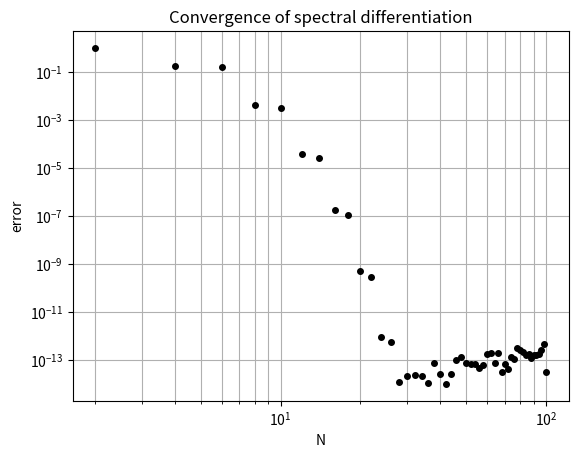

Reproduce this figure in Python.
"""p2.py - convergence of periodic spectral method (compare p1.py)"""

import numpy as np
import scipy.linalg as sp
import matplotlib.pyplot as plt

for n in range(2, 101, 2):
    h = 2 * np.pi / n
    x = np.arange(1, n + 1) * h - np.pi
    u = np.exp(np.sin(x))
    du = np.cos(x) * u

    # Construct the spectral differentiation matrix
    column = np.concatenate(
        [[0], 0.5 * (-1) ** np.arange(1, n) / np.tan(np.arange(1, n) * h / 2)]
    )
    index = np.concatenate([[0], np.arange(n - 1, 0, -1)])
    D = sp.toeplitz(column, column[index])

    # Compute errors
    error = np.linalg.norm(D @ u - du, np.inf)

    plt.loglog(n, error, "k.", markersize=8)

plt.xlabel("N")
plt.ylabel("error")
plt.title("Convergence of spectral differentiation")
plt.grid(which="both")
plt.show()
